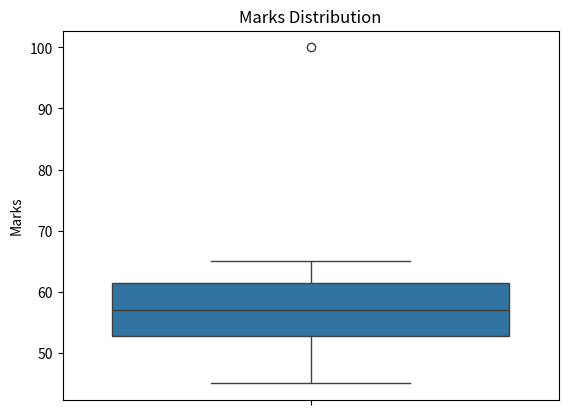

The script that saved this image:
import seaborn as sns
import matplotlib.pyplot as plt
marks = [45, 50, 52, 55, 56, 58, 60, 62, 65, 100]
sns.boxplot(y=marks)
plt.ylabel("Marks")
plt.title("Marks Distribution")
plt.show()
